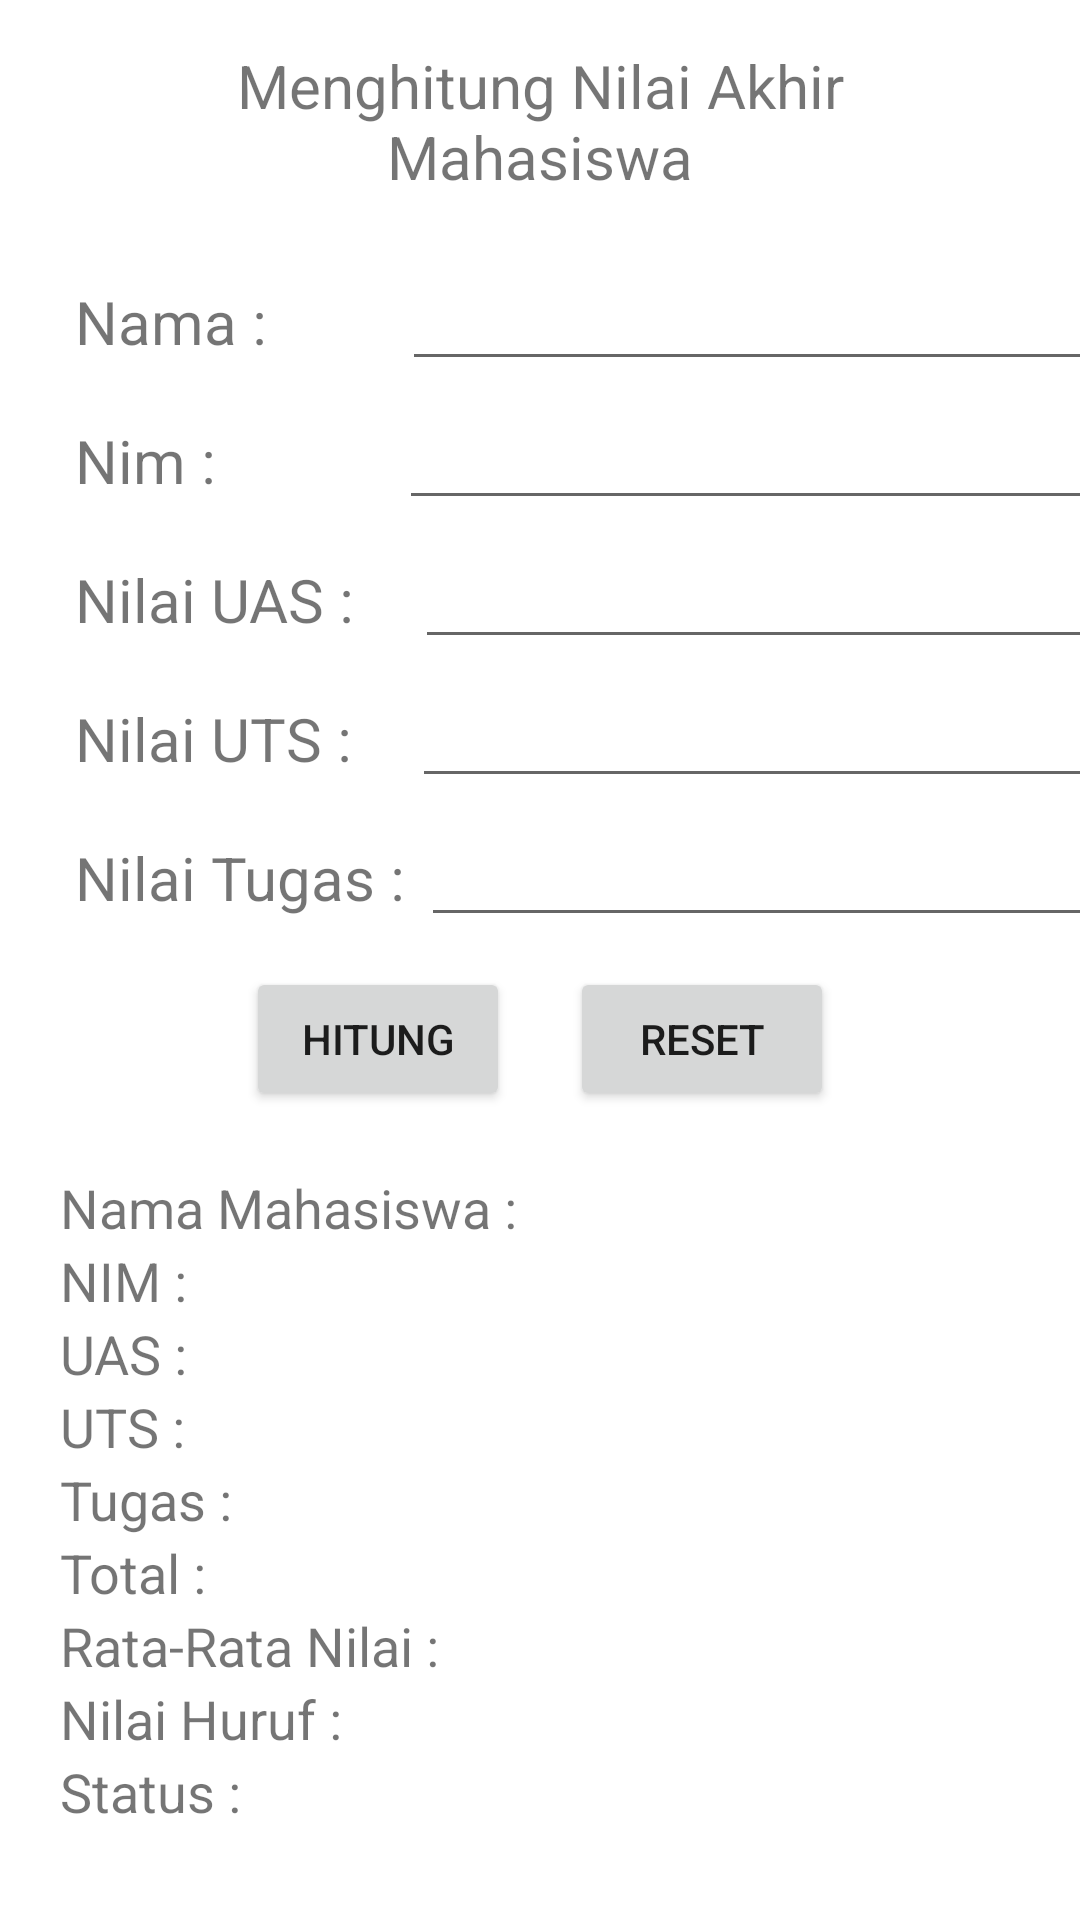

Write the Android layout XML for this screen, with the resource values it uses.
<!-- AndroidManifest.xml: application theme Theme.TugasChapterTiga -->
<!-- res/layout/activity_mahasiswa.xml -->
<?xml version="1.0" encoding="utf-8"?>
<LinearLayout xmlns:android="http://schemas.android.com/apk/res/android"
    xmlns:app="http://schemas.android.com/apk/res-auto"
    xmlns:tools="http://schemas.android.com/tools"
    android:layout_width="match_parent"
    android:layout_height="match_parent"
    android:orientation="vertical"
    tools:context=".ActivityMahasiswa">

    <TextView
        android:layout_marginTop="15dp"
        android:textAlignment="center"
        android:layout_gravity="center_horizontal"
        android:layout_width="260dp"
        android:layout_height="wrap_content"
        android:text="Menghitung Nilai Akhir Mahasiswa"
        android:textSize="20sp"
        />
    <LinearLayout
        android:layout_marginTop="20dp"
        android:layout_width="wrap_content"
        android:layout_height="wrap_content"
        android:orientation="horizontal"
        android:layout_marginLeft="10dp"
        >
        <TextView
            android:layout_marginLeft="15dp"
            android:layout_width="wrap_content"
            android:layout_height="wrap_content"
            android:text="Nama : "
            android:textSize="20sp"
            android:layout_marginRight="40dp"
            />
        <EditText
            android:id="@+id/edtNama"
            android:layout_width="250dp"
            android:layout_height="wrap_content"
            />
    </LinearLayout>
    <LinearLayout
        android:layout_marginTop="5dp"
        android:layout_width="wrap_content"
        android:layout_height="wrap_content"
        android:orientation="horizontal"
        android:layout_marginLeft="10dp"
        >
        <TextView
            android:layout_marginLeft="15dp"
            android:layout_width="wrap_content"
            android:layout_height="wrap_content"
            android:text="Nim : "
            android:layout_marginRight="56dp"
            android:textSize="20sp"
            />
        <EditText
            android:id="@+id/edtNim"
            android:layout_width="250dp"
            android:layout_height="wrap_content"
            />
    </LinearLayout>
    <LinearLayout
        android:layout_marginTop="5dp"
        android:layout_width="wrap_content"
        android:layout_height="wrap_content"
        android:orientation="horizontal"
        android:layout_marginLeft="10dp"
        >
        <TextView
            android:layout_marginLeft="15dp"
            android:layout_width="wrap_content"
            android:layout_height="wrap_content"
            android:text="Nilai UAS : "
            android:layout_marginRight="15dp"
            android:textSize="20sp"
            />
        <EditText
            android:id="@+id/edtUAS"
            android:layout_width="240dp"
            android:layout_height="wrap_content"
            android:inputType="number"
            />
    </LinearLayout>
    <LinearLayout
        android:layout_marginTop="5dp"
        android:layout_width="wrap_content"
        android:layout_height="wrap_content"
        android:orientation="horizontal"
        android:layout_marginLeft="10dp"

        >
        <TextView
            android:layout_marginLeft="15dp"
            android:layout_width="wrap_content"
            android:layout_height="wrap_content"
            android:text="Nilai UTS : "
            android:layout_marginRight="15dp"
            android:textSize="20sp"
            />
        <EditText
            android:id="@+id/edtUTS"
            android:layout_width="250dp"
            android:layout_height="wrap_content"
            android:inputType="number"
            />
    </LinearLayout>
    <LinearLayout
        android:layout_marginTop="5dp"
        android:layout_width="wrap_content"
        android:layout_height="wrap_content"
        android:orientation="horizontal"
        android:layout_marginLeft="10dp"
        >
        <TextView
            android:layout_marginLeft="15dp"
            android:layout_width="wrap_content"
            android:layout_height="wrap_content"
            android:text="Nilai Tugas : "
            android:textSize="20sp"
            />
        <EditText
            android:id="@+id/edtTugas"
            android:layout_width="250dp"
            android:layout_height="wrap_content"
            android:inputType="number"
            />
    </LinearLayout>

    <LinearLayout
        android:layout_marginTop="10dp"
        android:layout_width="wrap_content"
        android:layout_height="wrap_content"
        android:layout_gravity="center_horizontal"
        android:orientation="horizontal">

        <Button
            android:id="@+id/btnHitungNilai"
            android:layout_width="wrap_content"
            android:layout_height="wrap_content"
            android:text="Hitung"
            />
        <Button
            android:id="@+id/btnResetNilai"
            android:layout_marginLeft="20dp"
            android:layout_width="wrap_content"
            android:layout_height="wrap_content"
            android:text="Reset"
            />
    </LinearLayout>

    <TextView
        android:id="@+id/tvNamaMahasiswa"
        android:layout_marginTop="20dp"
        android:layout_marginLeft="20dp"
        android:layout_width="wrap_content"
        android:layout_height="wrap_content"
        android:text="Nama Mahasiswa : "
        android:textSize="18sp"
        />
    <TextView
        android:id="@+id/tvNim"
        android:layout_marginLeft="20dp"
        android:layout_width="wrap_content"
        android:layout_height="wrap_content"
        android:text="NIM : "
        android:textSize="18sp"
        />
    <TextView
        android:id="@+id/tvUas"
        android:layout_marginLeft="20dp"
        android:layout_width="wrap_content"
        android:layout_height="wrap_content"
        android:text="UAS : "
        android:textSize="18sp"
        />
    <TextView
        android:id="@+id/tvUts"
        android:layout_marginLeft="20dp"
        android:layout_width="wrap_content"
        android:layout_height="wrap_content"
        android:text="UTS : "
        android:textSize="18sp"
        />
    <TextView
        android:id="@+id/tvTugas"
        android:layout_marginLeft="20dp"
        android:layout_width="wrap_content"
        android:layout_height="wrap_content"
        android:text="Tugas : "
        android:textSize="18sp"
        />
    <TextView
        android:id="@+id/tvTotal"
        android:layout_marginLeft="20dp"
        android:layout_width="wrap_content"
        android:layout_height="wrap_content"
        android:text="Total : "
        android:textSize="18sp"
        />
    <TextView
        android:id="@+id/tvRata"
        android:layout_marginLeft="20dp"
        android:layout_width="wrap_content"
        android:layout_height="wrap_content"
        android:text="Rata-Rata Nilai : "
        android:textSize="18sp"
        />
    <TextView
        android:id="@+id/tvNilaiHuruf"
        android:layout_marginLeft="20dp"
        android:layout_width="wrap_content"
        android:layout_height="wrap_content"
        android:text="Nilai Huruf : "
        android:textSize="18sp"
        />
    <TextView
        android:id="@+id/tvStatus"
        android:layout_marginLeft="20dp"
        android:layout_width="wrap_content"
        android:layout_height="wrap_content"
        android:text="Status : "
        android:textSize="18sp"
        />

</LinearLayout>
<!-- resources referenced by this layout -->
<resources>
  <style name="Theme.TugasChapterTiga" parent="Theme.MaterialComponents.DayNight.DarkActionBar">
          
          <item name="colorPrimary">@color/purple_500</item>
          <item name="colorPrimaryVariant">@color/purple_700</item>
          <item name="colorOnPrimary">@color/white</item>
          
          <item name="colorSecondary">@color/teal_200</item>
          <item name="colorSecondaryVariant">@color/teal_700</item>
          <item name="colorOnSecondary">@color/black</item>
          
          <item name="android:statusBarColor" tools:targetApi="l">?attr/colorPrimaryVariant</item>
          
      </style>
  <!-- not gathered from this repository: default colours our renderer supplied (Android Studio template values) -->
  <color name="purple_500">#FF6200EE</color>
  <color name="purple_700">#FF3700B3</color>
  <color name="teal_200">#FF03DAC5</color>
  <color name="teal_700">#FF018786</color>
  <color name="black">#FF000000</color>
  <color name="white">#FFFFFFFF</color>
</resources>
